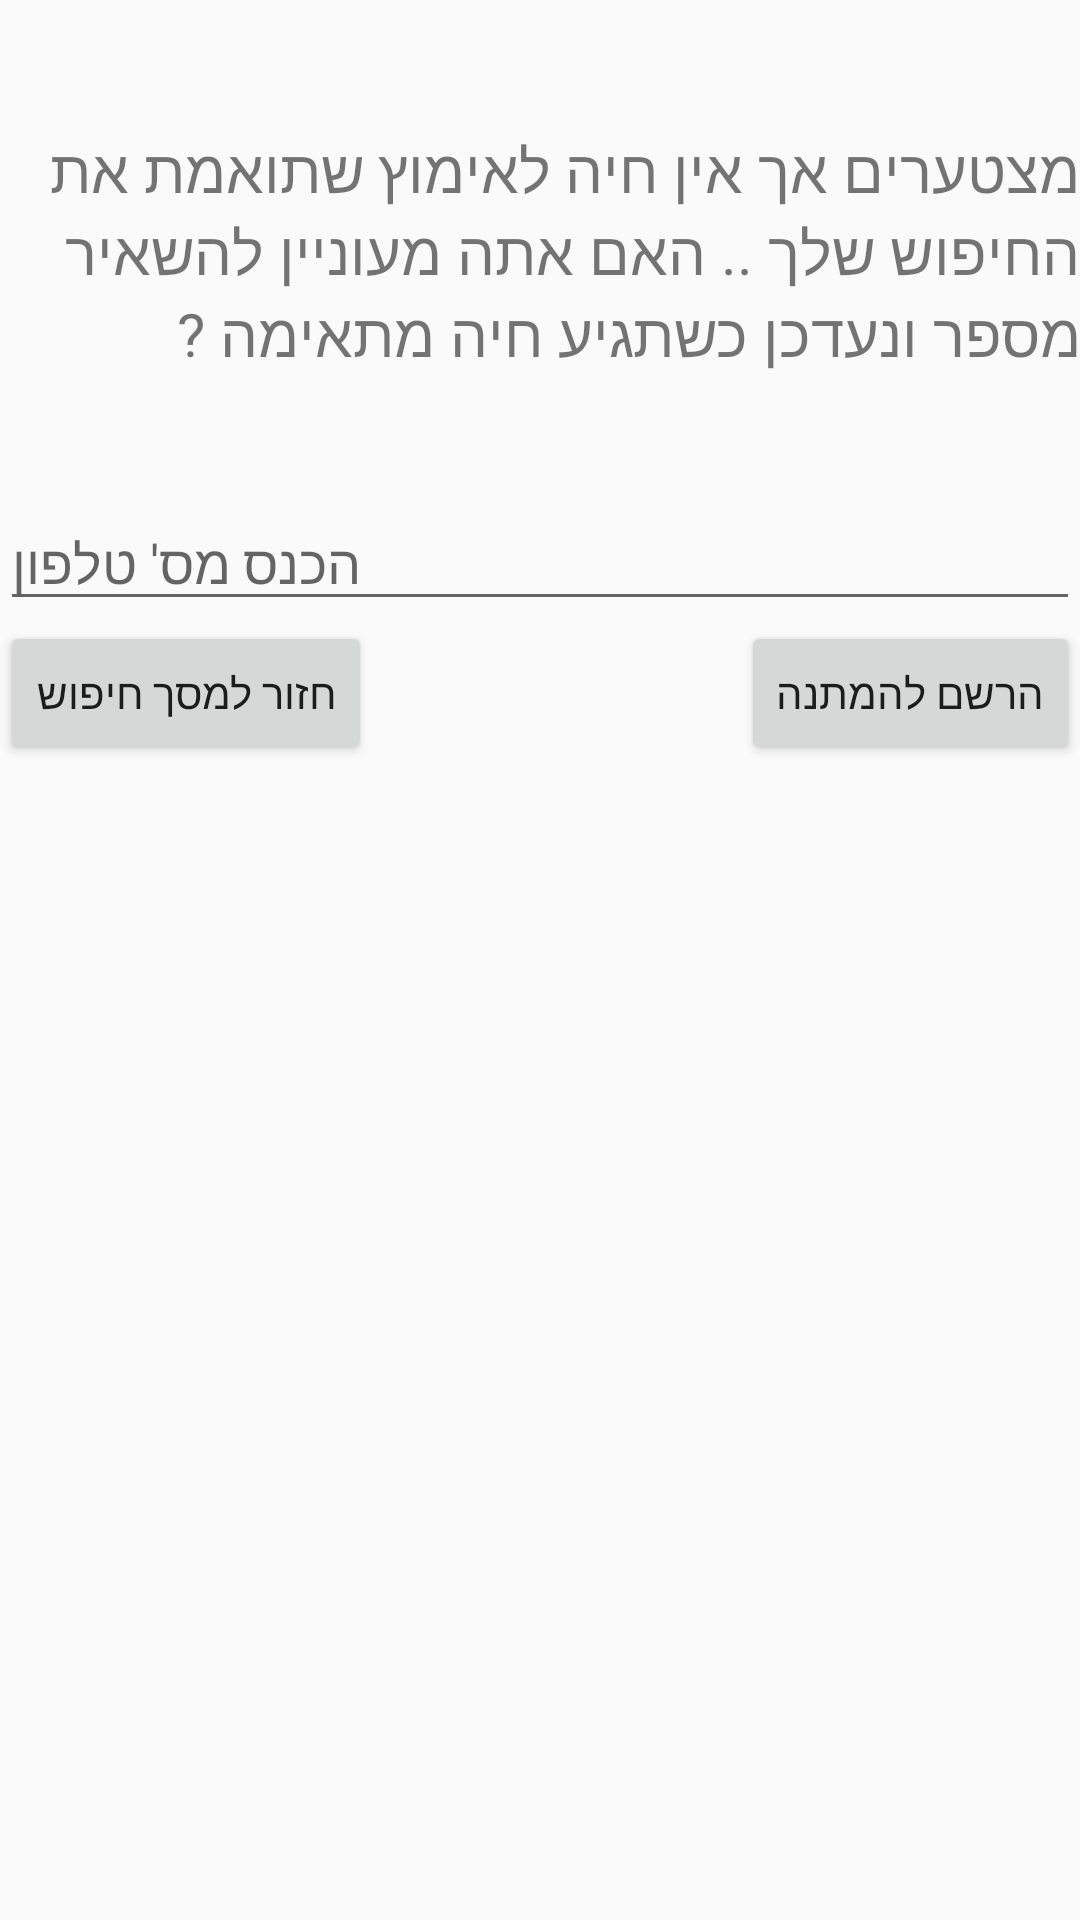

Android layout source for this screen:
<!-- AndroidManifest.xml: application theme AppTheme -->
<!-- res/layout/popup.xml -->
<?xml version="1.0" encoding="utf-8"?>
<RelativeLayout xmlns:android="http://schemas.android.com/apk/res/android"
    android:orientation="vertical" android:layout_width="match_parent"
    android:layout_height="match_parent">

    <TextView
        android:layout_width="wrap_content"
        android:layout_height="wrap_content"
        android:text="מצטערים אך אין חיה לאימוץ שתואמת את החיפוש שלך .. האם אתה מעוניין להשאיר מספר ונעדכן כשתגיע חיה מתאימה ?"
        android:textSize="20dp"
        android:id="@+id/textView4"
        android:layout_alignParentTop="true"
        android:layout_alignParentEnd="true"
        android:layout_marginTop="43dp" />

    <Button
        android:layout_width="wrap_content"
        android:layout_height="wrap_content"
        android:text="הרשם להמתנה"
        android:id="@+id/btnSave"
        android:layout_marginTop="82dp"
        android:layout_below="@+id/textView4"
        android:layout_alignParentEnd="true"
        android:onClick="onClickSignToNotification"/>

    <Button
        android:layout_width="wrap_content"
        android:layout_height="wrap_content"
        android:text="חזור למסך חיפוש"
        android:id="@+id/btnBack"
        android:layout_alignTop="@+id/btnSave"
        android:layout_alignParentStart="true"
        android:onClick="onClickBack"/>

    <EditText
        android:layout_width="wrap_content"
        android:layout_height="wrap_content"
        android:inputType="phone"
        android:ems="10"
        android:id="@+id/etPhone"
        android:hint="הכנס מס' טלפון"
        android:layout_above="@+id/btnBack"
        android:layout_alignEnd="@+id/btnSave"
        android:layout_alignParentStart="true" />

</RelativeLayout>
<!-- resources referenced by this layout -->
<resources>
  <style name="AppTheme" parent="Theme.AppCompat.Light.DarkActionBar">
          
  
      </style>
</resources>
